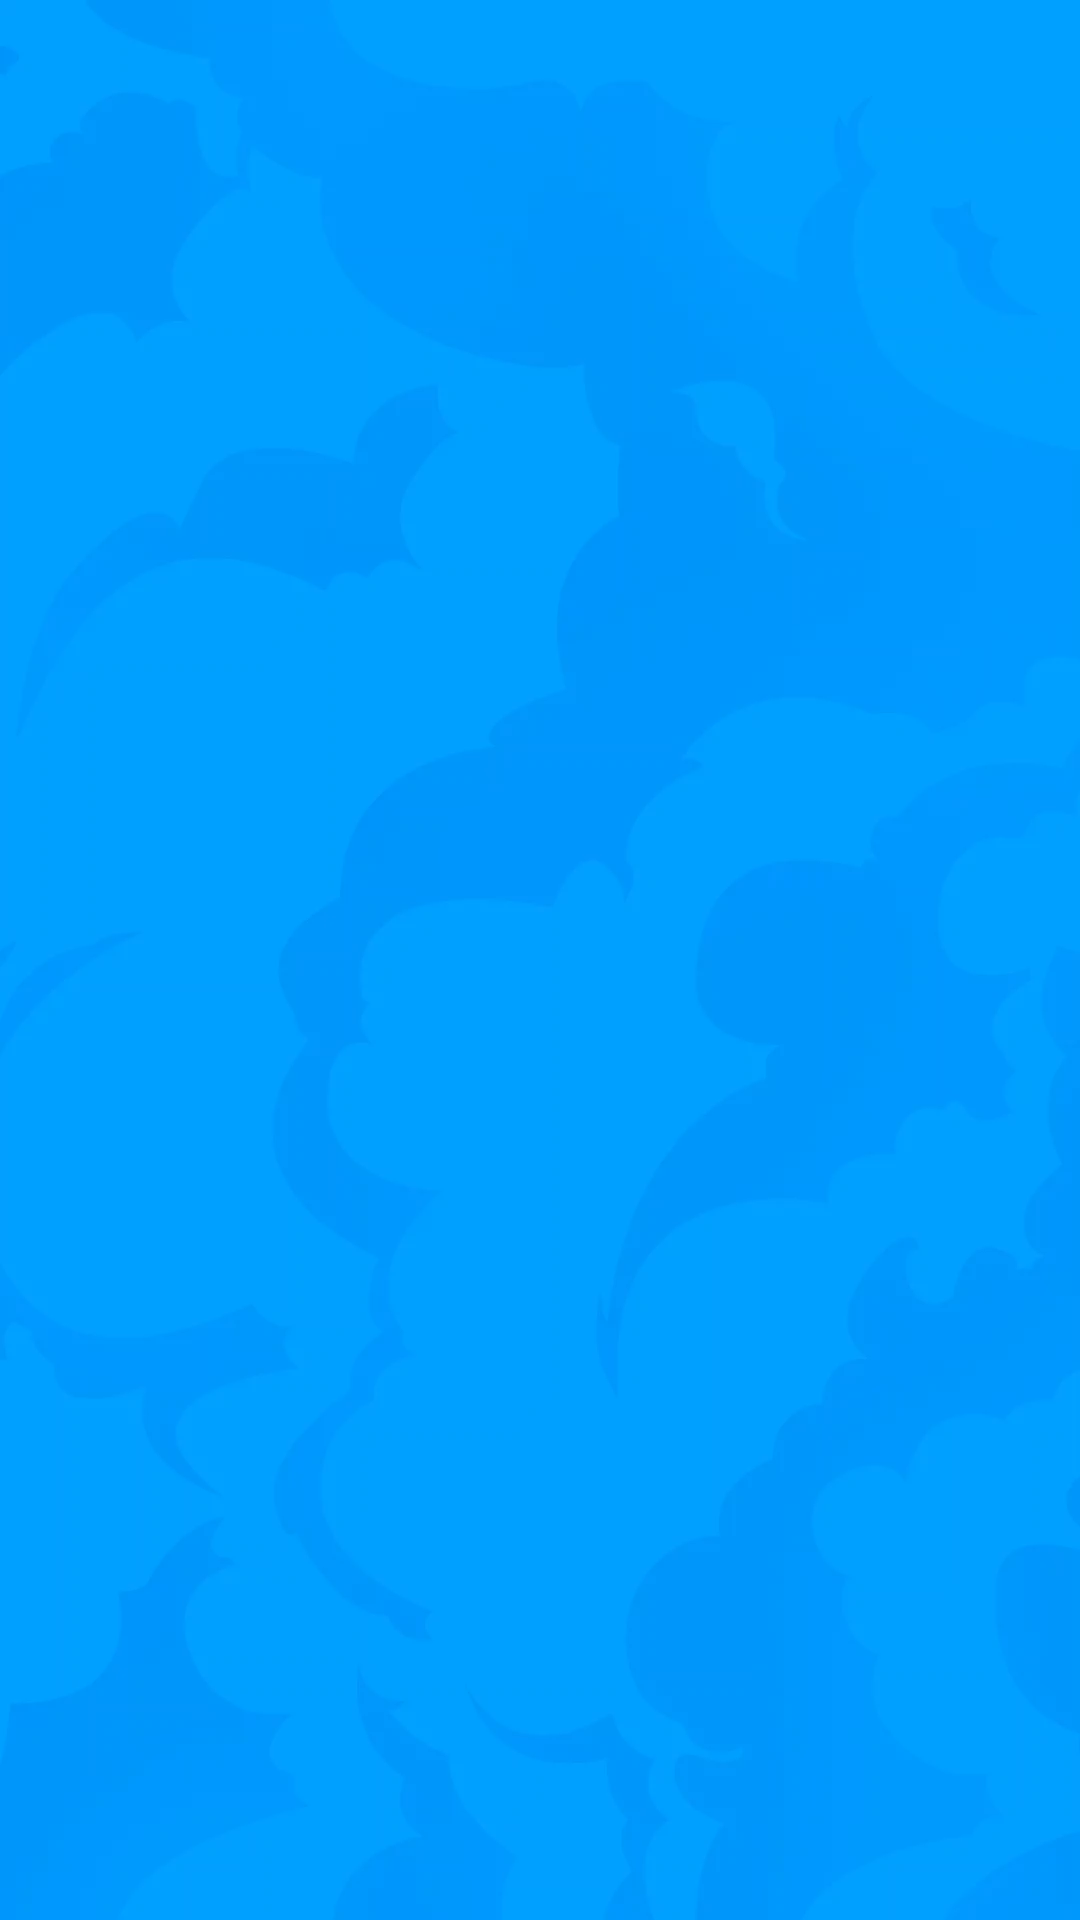

Android layout source for this screen:
<!-- AndroidManifest.xml: activity theme protect_transparent -->
<!-- res/layout/activity_start.xml -->
<?xml version="1.0" encoding="utf-8"?>
<FrameLayout xmlns:android="http://schemas.android.com/apk/res/android"
    android:layout_width="match_parent"
    android:layout_height="match_parent">

    <ImageView
        android:layout_width="match_parent"
        android:layout_height="match_parent"
        android:src="@mipmap/start_img_phone"
        android:scaleType="centerCrop"
        android:contentDescription="@string/image_des_test">

    </ImageView>

    <com.xwl.mybase.video.ExoVideoView
        android:id="@+id/videoView"
        android:layout_gravity="center"
        android:layout_width="match_parent"
        android:layout_height="match_parent"
        android:visibility="gone" />


</FrameLayout>
<!-- resources referenced by this layout -->
<resources>
  <!-- mipmap start_img_phone: png bitmap (mipmap-xxhdpi, 124531 bytes) -->
  <string name="image_des_test">测试</string>
  <style name="protect_transparent" parent="Theme.AppCompat.Light.NoActionBar">
          <item name="android:windowNoTitle">true</item>
          <item name="android:windowBackground">@mipmap/start_img_phone</item>
          
          <item name="android:windowIsTranslucent">false</item>
      </style>
</resources>
